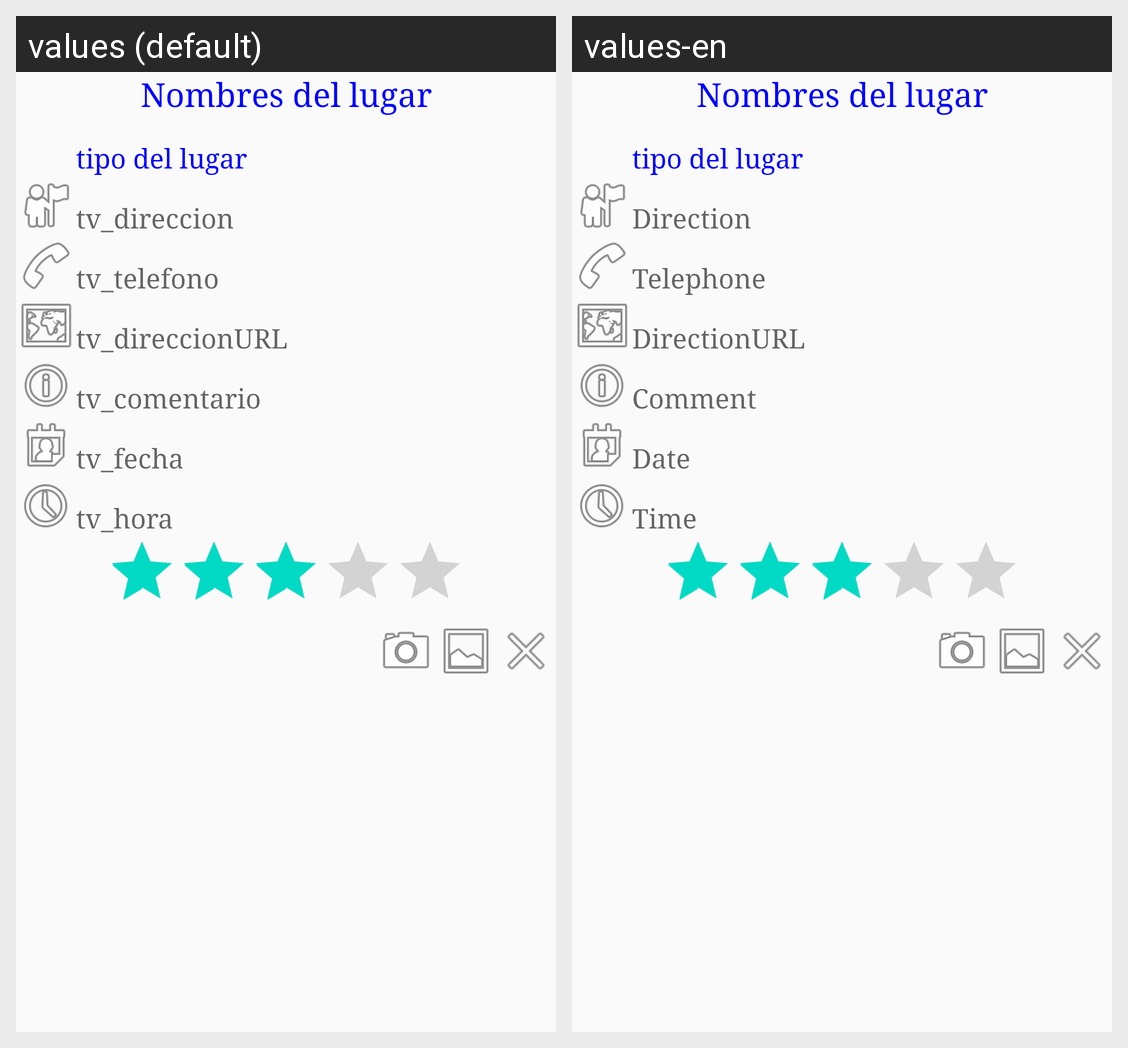

This grid shows one Android layout under two languages. Give, for every string resource on the screen, its name, the default text and each shown locale's text.
Android screen res/layout/activity_vista_lugar.xml rendered under 2 locales, left to right: values (default), values-en. Device: Nexus 5 (rendered at 1080×1920; each locale shown at half size, 540×960, under a caption strip naming it); theme AppTheme.
Strings drawn on this screen, with the default value and each locale's value (text and hints the layout hard-codes, and strings that could not be matched under every locale, appear in the picture but are not listed):

tv_direccion
  values: tv_direccion
  values-en: Direction

tv_telefono
  values: tv_telefono
  values-en: Telephone

tv_direccionURI
  values: tv_direccionURL
  values-en: DirectionURL

tv_comentario
  values: tv_comentario
  values-en: Comment

tv_fecha
  values: tv_fecha
  values-en: Date

tv_hora
  values: tv_hora
  values-en: Time
